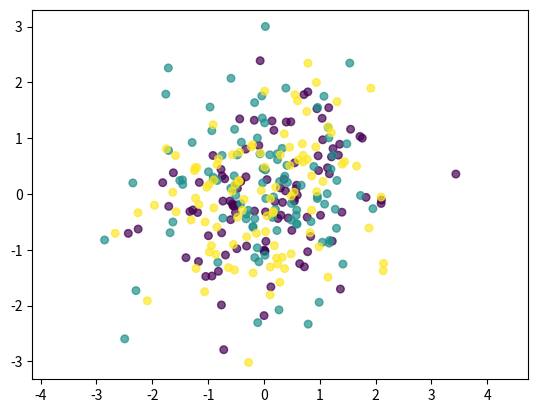

The matplotlib source for this figure:
import numpy as np 
from scipy.linalg import block_diag


import matplotlib.pyplot as plt
def generate_data_matrix_normal(n, q, delta, U, V, seed, shift = None, no_cluster=False):
    """
    X ~ MN_{n x q}(MU, I_n, sigma^2 I_q)
    MU has first n/3 rows = mu1, next n/3 = mu2, last n/3 = mu3.
    """
    np.random.seed(seed)
    m = n 

    mu1 = np.zeros(q) 
    mu2 = np.zeros(q)
    mu3 = np.zeros(q)
    if not no_cluster:
        mu2[0] = delta
        mu3[0] = delta/2
        mu3[1] = np.sqrt(3)/2 *delta 
    MU = np.vstack([
        np.tile(mu1, (m,1)),
        np.tile(mu2, (m,1)),
        np.tile(mu3, (m,1))
    ])
    if shift:
        MU = MU + shift

    noise = generate_matrix_normal(M=np.zeros((3*n,q)), U=U, V=V)
    X = MU + noise
    labels = np.array([1]*m + [2]*m + [3]*m)

    return X, labels, MU
def random_3_clusters(ns=100,nt=50, dim=2, delta: float = 10, cluster_std = np.array([0.25, 0.5, 1]),  correlated = False, rho = 0.2, seed=None, return_Sigma=False, no_cluster=False):
    rng = np.random.default_rng(seed)
    shift = 2

    Sigma_ns = np.diag(np.repeat(cluster_std**2, ns))
    Sigma_nt = np.diag(np.repeat(cluster_std**2, nt))
    if correlated:
        Sigma_pp = np.array([[rho**abs(i-j) for j in range(dim)] for i in range(dim)])
    else:
        Sigma_pp = np.eye(dim)
    Xs, ys, mus = generate_data_matrix_normal(n=ns, q=dim, delta=8, U=Sigma_ns, V=Sigma_pp, seed=seed, no_cluster=no_cluster,)
    Xt, yt, mut = generate_data_matrix_normal(n=nt, q=dim, delta=delta, U=Sigma_nt, V=Sigma_pp, seed=seed, shift = shift, no_cluster=no_cluster)
    if return_Sigma:
        Sigma_nn = block_diag(Sigma_ns, Sigma_nt)
        vec_Sigma = np.kron(Sigma_nn, Sigma_pp)

        return Xs, Xt, ys, yt, mus, mut, vec_Sigma
    return Xs, Xt, ys, yt, mus, mut, None


def generate_matrix_normal(M, U, V):
    """
    Generates a sample from MN(M, U, V)
    M: Mean matrix (n x q)
    U: Between-row covariance (n x n)
    V: Between-column covariance (q x q)
    """
    n, q = M.shape
    
    # 1. Generate standard normal noise Z (n x q)
    Z = np.random.standard_normal((n, q))
    
    # 2. Compute Cholesky decomposition of U and V
    # We use lower triangular matrices
    L_u = np.linalg.cholesky(U)
    L_v = np.linalg.cholesky(V)
    
    # 3. Transform the noise: X = M + L_u @ Z @ L_v.T
    X = M + L_u @ Z @ L_v.T
    
    return X
if __name__ == "__main__":

    
    # Example usage
    Xs, Xt, ys, yt, mus, mut, Sigma = random_3_clusters(dim=10, delta=5, ns=100, nt=50, cluster_std=np.array([1, 1, 1]), correlated=False, rho=0.8, seed=40, return_Sigma=True, no_cluster=True)
    # random_3_clusters(dim=10, delta=5, ns=100, nt=50, cluster_std=[0.5,1,2],seed=40)
    # print("X shape:", X.shape)
    # print("y shape:", y.shape)
    plt.scatter(Xs[:,0], Xs[:,1], c=ys, cmap="viridis", s=30, alpha=0.7)
    plt.axis("equal")
    plt.show()
